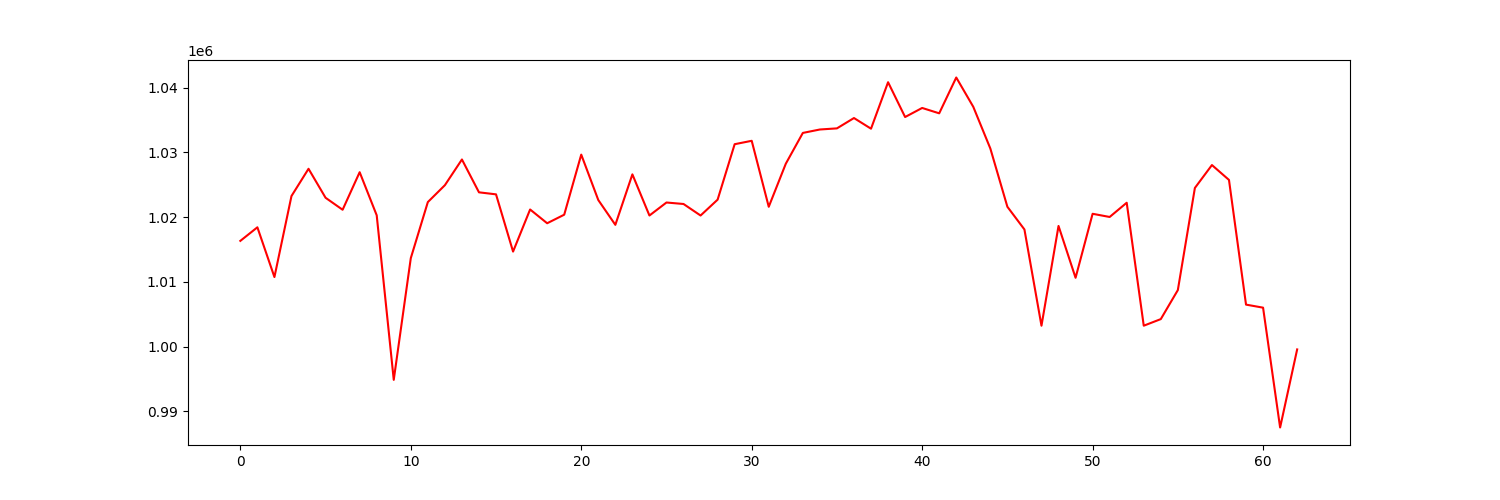

The data file committed next to this chart (first rows):
account_value, date, daily_return
1016324, 2021-07-06, 
1018417, 2021-07-07, 0.002059
1010739, 2021-07-08, -0.007539
1023244, 2021-07-09, 0.01237
1027453, 2021-07-12, 0.004113
1022979, 2021-07-13, -0.004355
1021128, 2021-07-14, -0.00181
1026926, 2021-07-15, 0.005678
1020274, 2021-07-16, -0.006478
994867, 2021-07-19, -0.0249
1013655, 2021-07-20, 0.01889
1022314, 2021-07-21, 0.008542
1024919, 2021-07-22, 0.002548
1028889, 2021-07-23, 0.003874
1023818, 2021-07-26, -0.004928
1023506, 2021-07-27, -0.0003054
1014670, 2021-07-28, -0.008633
1021170, 2021-07-29, 0.006407
1019044, 2021-07-30, -0.002082
1020363, 2021-08-02, 0.001294
1029639, 2021-08-03, 0.009091
1022627, 2021-08-04, -0.006811
1018798, 2021-08-05, -0.003744
1026592, 2021-08-06, 0.00765
1020237, 2021-08-09, -0.00619
1022247, 2021-08-10, 0.001969
1022018, 2021-08-11, -0.0002239
1020238, 2021-08-12, -0.001741
1022686, 2021-08-13, 0.0024
1031248, 2021-08-16, 0.008371
1031772, 2021-08-17, 0.0005089
1021587, 2021-08-18, -0.009871
1028233, 2021-08-19, 0.006506
1032989, 2021-08-20, 0.004625
1033518, 2021-08-23, 0.000512
1033692, 2021-08-24, 0.0001679
1035288, 2021-08-25, 0.001544
1033640, 2021-08-26, -0.001591
1040817, 2021-08-27, 0.006943
1035444, 2021-08-30, -0.005162
1036844, 2021-08-31, 0.001352
1036016, 2021-09-01, -0.0007986
1041546, 2021-09-02, 0.005338
1037016, 2021-09-03, -0.004349
1030583, 2021-09-07, -0.006203
1021588, 2021-09-08, -0.008728
1018083, 2021-09-09, -0.003431
1003222, 2021-09-10, -0.0146
1018627, 2021-09-13, 0.01536
1010625, 2021-09-14, -0.007856
1020505, 2021-09-15, 0.009775
1020013, 2021-09-16, -0.0004817
1022210, 2021-09-17, 0.002154
1003227, 2021-09-20, -0.01857
1004245, 2021-09-21, 0.001015
1008725, 2021-09-22, 0.004461
1024493, 2021-09-23, 0.01563
1028030, 2021-09-24, 0.003452
1025733, 2021-09-27, -0.002234
1006481, 2021-09-28, -0.01877
... 3 more rows
